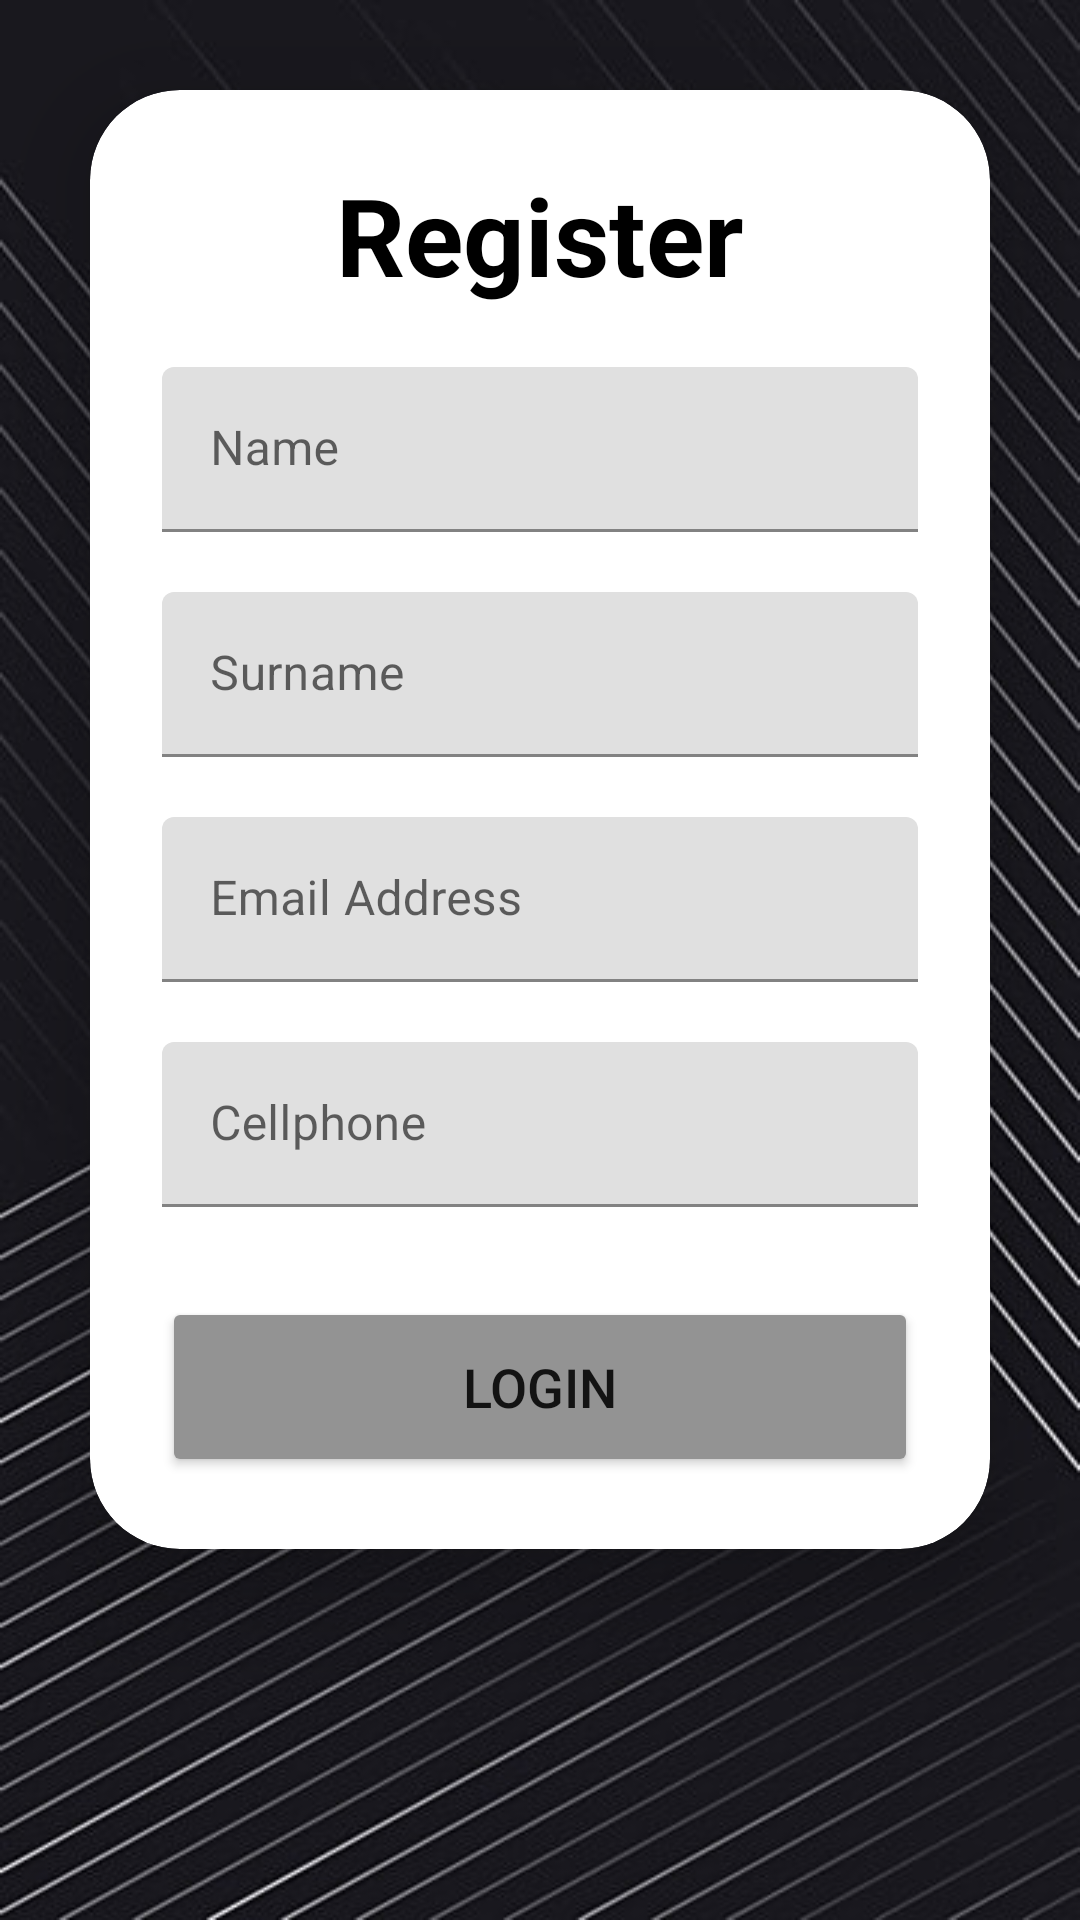

This screen was rendered from an Android layout file. Write that file and the resources it references.
<!-- AndroidManifest.xml: application theme Theme.OPSC_POE -->
<!-- res/layout/activity_register_page.xml -->
<?xml version="1.0" encoding="utf-8"?>
<LinearLayout xmlns:android="http://schemas.android.com/apk/res/android"
    xmlns:app="http://schemas.android.com/apk/res-auto"
    xmlns:tools="http://schemas.android.com/tools"
    android:layout_width="match_parent"
    android:layout_height="match_parent"
    android:orientation="vertical"
    android:gravity="center"
    android:background="@drawable/img_1"
    tools:context=".RegisterPage">

    <ScrollView
        android:layout_width="match_parent"
        android:layout_height="match_parent">

        <androidx.cardview.widget.CardView
            android:layout_width="match_parent"
            android:layout_height="wrap_content"
            android:layout_margin="30dp"
            android:drawablePadding="15dp"
            app:cardCornerRadius="30dp"
            app:cardElevation="20dp">

            <LinearLayout
                android:layout_width="match_parent"
                android:layout_height="wrap_content"
                android:layout_gravity="center_horizontal"
                android:background="@drawable/custom_text"
                android:orientation="vertical"
                android:padding="24dp">

                <TextView
                    android:id="@+id/loginText"
                    android:layout_width="match_parent"
                    android:layout_height="wrap_content"
                    android:text="Register"
                    android:textAlignment="center"
                    android:textColor="@color/black"
                    android:textSize="36sp"
                    android:textStyle="bold" />


                <com.google.android.material.textfield.TextInputLayout
                    android:id="@+id/txtName"
                    android:layout_width="match_parent"
                    android:layout_height="55dp"
                    android:layout_marginTop="20dp"
                    android:hint="Name"
                    android:textColor="@color/black"
                    tools:ignore="MissingClass">

                    <com.google.android.material.textfield.TextInputEditText
                        android:layout_width="match_parent"
                        android:layout_height="wrap_content" />

                </com.google.android.material.textfield.TextInputLayout>

                <com.google.android.material.textfield.TextInputLayout
                    android:id="@+id/txtSurname"
                    android:layout_width="match_parent"
                    android:layout_height="55dp"
                    android:layout_marginTop="20dp"
                    android:hint="Surname"
                    android:textColor="@color/black"
                    tools:ignore="MissingClass">

                    <com.google.android.material.textfield.TextInputEditText
                        android:layout_width="match_parent"
                        android:layout_height="wrap_content" />
                </com.google.android.material.textfield.TextInputLayout>

                <com.google.android.material.textfield.TextInputLayout
                    android:id="@+id/txtEmail"
                    android:layout_width="match_parent"
                    android:layout_height="55dp"
                    android:layout_marginTop="20dp"
                    android:hint="Email Address"
                    android:inputType="textEmailAddress"
                    android:textColor="@color/black"
                    tools:ignore="MissingClass">

                    <com.google.android.material.textfield.TextInputEditText
                        android:layout_width="match_parent"
                        android:layout_height="wrap_content" />
                </com.google.android.material.textfield.TextInputLayout>


                <com.google.android.material.textfield.TextInputLayout
                    android:id="@+id/txtCellphone"
                    android:layout_width="match_parent"
                    android:layout_height="55dp"
                    android:layout_marginTop="20dp"
                    android:hint="Cellphone"
                    android:inputType="number"
                    android:textColor="@color/black"
                    tools:ignore="MissingClass">

                    <com.google.android.material.textfield.TextInputEditText
                        android:layout_width="match_parent"
                        android:layout_height="wrap_content" />
                </com.google.android.material.textfield.TextInputLayout>


                <Button
                    android:id="@+id/btnLogin"
                    android:layout_width="match_parent"
                    android:layout_height="60dp"
                    android:layout_marginTop="30dp"
                    android:backgroundTint="@color/lavendar"
                    android:text="Login"
                    android:textSize="18sp" />

            </LinearLayout>
        </androidx.cardview.widget.CardView>
    </ScrollView>

</LinearLayout>
<!-- resources referenced by this layout -->
<resources>
  <color name="black">#FF000000</color>
  <color name="lavendar">#939393</color>
  <!-- drawable img_1: png bitmap (drawable, 296519 bytes) -->
  <style name="Theme.OPSC_POE" parent="Theme.MaterialComponents.DayNight.NoActionBar">
          
  
          <item name="colorPrimaryVariant">@color/lavendar</item>
          <item name="colorOnPrimary">@color/white</item>
          
          <item name="colorSecondary">@color/teal_200</item>
          <item name="colorSecondaryVariant">@color/teal_700</item>
          <item name="colorOnSecondary">@color/black</item>
          
          <item name="android:statusBarColor">?attr/colorPrimaryVariant</item>
          
      </style>
  <color name="white">#FFFFFFFF</color>
  <color name="teal_200">#FF03DAC5</color>
  <color name="teal_700">#FF018786</color>
</resources>
